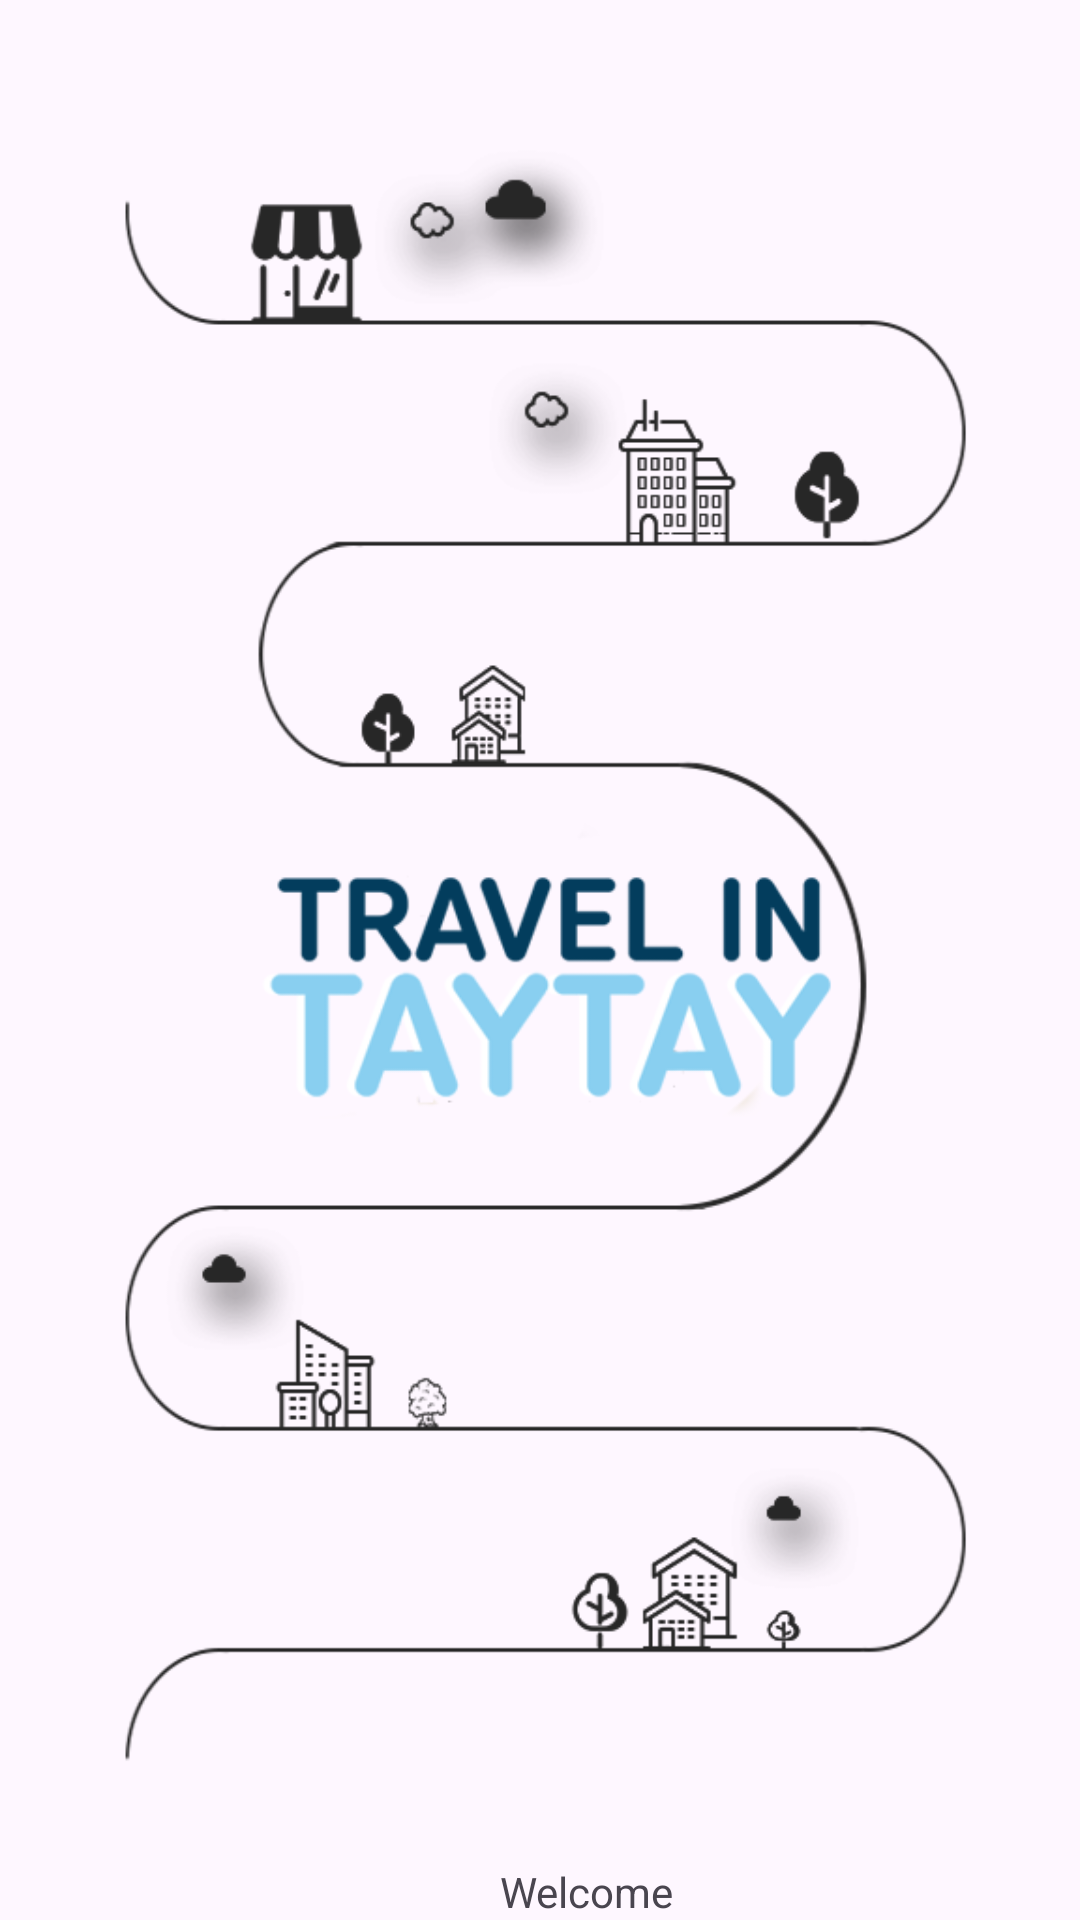

Layout XML and referenced resources for this Android screen:
<!-- AndroidManifest.xml: application theme Theme.Travel_in_Taytay -->
<!-- res/layout/splash_screen.xml -->
<?xml version="1.0" encoding="utf-8"?>
<androidx.constraintlayout.widget.ConstraintLayout xmlns:android="http://schemas.android.com/apk/res/android"
    xmlns:app="http://schemas.android.com/apk/res-auto"
    xmlns:tools="http://schemas.android.com/tools"
    android:layout_width="match_parent"
    android:layout_height="match_parent"
    tools:context=".Common.SplashScreen"
    android:background="@drawable/lightblueback">

    <ImageView
        android:id="@+id/background_image"
        android:layout_width="match_parent"
        android:layout_height="match_parent"
        android:src="@drawable/splash"
        app:layout_constraintBottom_toBottomOf="parent" />

    <TextView
        android:id="@+id/welcome"
        android:layout_width="wrap_content"
        android:layout_height="wrap_content"
        android:layout_marginStart="186dp"
        android:layout_marginEnd="155dp"
        android:text="Welcome"
        app:layout_constraintBottom_toBottomOf="@+id/background_image"
        app:layout_constraintEnd_toEndOf="@+id/background_image"
        app:layout_constraintStart_toStartOf="@+id/background_image"
        tools:ignore="MissingConstraints" />
</androidx.constraintlayout.widget.ConstraintLayout>
<!-- resources referenced by this layout -->
<resources>
  <!-- drawable splash: png bitmap (drawable, 72093 bytes) -->
  <style name="Theme.Travel_in_Taytay" parent="Base.Theme.Travel_in_Taytay" />
  <style name="Base.Theme.Travel_in_Taytay" parent="Theme.Material3.DayNight.NoActionBar">
          
          
          <item name="colorPrimary">@color/colorPrimary</item>
          <item name="colorPrimaryDark">@color/colorPrimaryDark</item>
          <item name="colorAccent">@color/colorAccent</item>
      </style>
  <color name="colorPrimary">#ADD8E6</color>
  <color name="colorPrimaryDark">#0272A6</color>
  <color name="colorAccent">#002333</color>
</resources>
